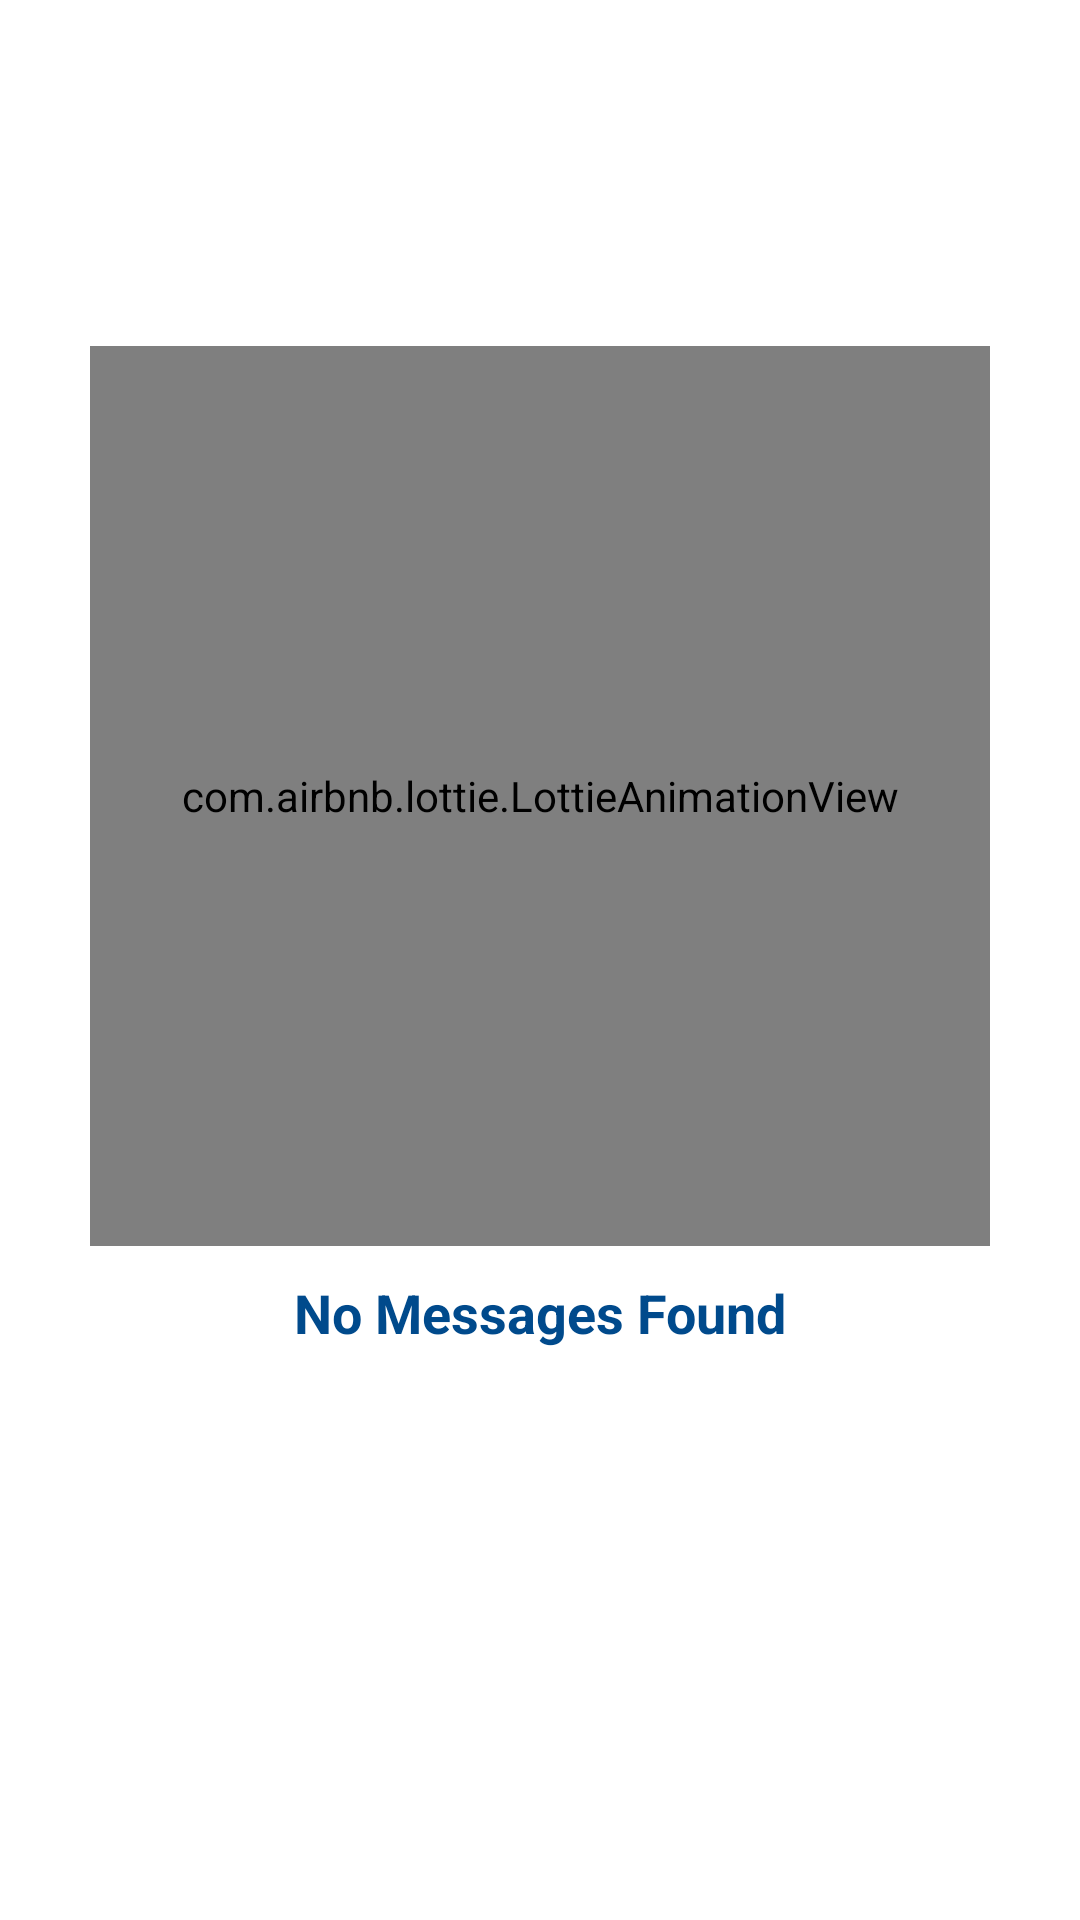

The Android layout XML behind this screen, and the referenced resources:
<!-- AndroidManifest.xml: application theme Theme.WaReply -->
<!-- res/layout/fragment_completed.xml -->
<?xml version="1.0" encoding="utf-8"?>
<RelativeLayout xmlns:android="http://schemas.android.com/apk/res/android"
    xmlns:tools="http://schemas.android.com/tools"
    android:layout_width="match_parent"
    android:layout_height="match_parent"
    xmlns:app="http://schemas.android.com/apk/res-auto"
    tools:context=".fragment.Completed">
    <LinearLayout
        android:orientation="vertical"
        android:background="@color/white"
        android:gravity="center"
        android:layout_marginTop="-70dp"
        android:layout_width="match_parent"
        android:layout_height="match_parent">

        <com.airbnb.lottie.LottieAnimationView
            android:id="@+id/animationView"
            android:layout_width="300dp"
            android:layout_height="300dp"
            android:layout_centerHorizontal="true"
            android:layout_marginTop="5dp"
            app:lottie_rawRes="@raw/no_data"
            app:lottie_autoPlay="true"
            app:lottie_loop="true"/>

        <TextView
            android:id="@+id/noDataFoundMassage"
            android:text="No Messages Found"
            android:textSize="18sp"
            android:textColor="@color/primaryDark"
            android:textStyle="bold"
            android:gravity="center"
            android:layout_below="@id/animationView"
            android:layout_margin="10dp"
            android:layout_width="match_parent"
            android:layout_height="wrap_content"/>
    </LinearLayout>

    <androidx.recyclerview.widget.RecyclerView
        android:id="@+id/recycler_view"
        android:layout_width="match_parent"
        android:layout_height="wrap_content"/>

</RelativeLayout>
<!-- resources referenced by this layout -->
<resources>
  <color name="primaryDark">#004A8C</color>
  <color name="white">#FFFFFFFF</color>
  <style name="Theme.WaReply" parent="Theme.MaterialComponents.DayNight.NoActionBar">
          
          <item name="colorPrimary">@color/purple_500</item>
          <item name="colorPrimaryVariant">@color/purple_700</item>
          <item name="colorOnPrimary">@color/white</item>
          
          <item name="colorSecondary">@color/teal_200</item>
          <item name="colorSecondaryVariant">@color/teal_700</item>
          <item name="colorOnSecondary">@color/black</item>
          <item name="android:windowLightStatusBar" tools:targetApi="m">true</item>
          
          <item name="android:statusBarColor" tools:targetApi="l">@color/white</item>
          
      </style>
  <color name="purple_500">#007DEC</color>
  <color name="purple_700">#004A8C</color>
  <color name="teal_200">#007DEC</color>
  <color name="teal_700">#FF018786</color>
  <color name="black">#FF000000</color>
</resources>
